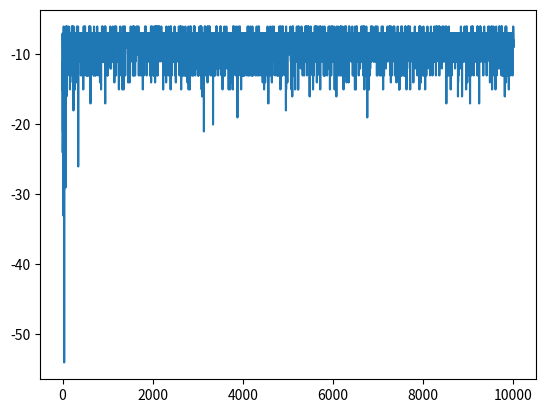

This chart was generated by the following Python code:
# -*- coding: utf-8 -*-
"""
Created on Sat Mar 28 12:59:23 2020

Assignment 2 - Agents and Reinforcement Learning

[redacted]
"""


import numpy as np
import random
import matplotlib.pyplot as plt



#set the rows and columns length
BOARD_ROWS = 5
BOARD_COLS = 5

#initalise start, win and lose states
START = (0, 0)
WIN_STATE = (4, 4)
HOLE_STATE = [(1,0),(3,1),(4,2),(1,3)]

#class state defines the board and decides reward, end and next position
class State:
    def __init__(self, state=START):
        #initalise the state to start and end to false
        self.state = state
        self.isEnd = False        

    def getReward(self):
        #give the rewards for each state -5 for loss, +1 for win, -1 for others
        for i in HOLE_STATE:
            if self.state == i:
                return -5
        if self.state == WIN_STATE:
            return 1       
        
        else:
            return -1

    def isEndFunc(self):
        #set state to end if win/loss
        if (self.state == WIN_STATE):
            self.isEnd = True
            
        for i in HOLE_STATE:
            if self.state == i:
                self.isEnd = True

    def nxtPosition(self, action):     
        #set the positions from current action - up, down, left, right
        if action == 0:                
            nxtState = (self.state[0] - 1, self.state[1]) #up             
        elif action == 1:
            nxtState = (self.state[0] + 1, self.state[1]) #down
        elif action == 2:
            nxtState = (self.state[0], self.state[1] - 1) #left
        else:
            nxtState = (self.state[0], self.state[1] + 1) #right


        #check if next state is possible
        if (nxtState[0] >= 0) and (nxtState[0] <= 4):
            if (nxtState[1] >= 0) and (nxtState[1] <= 4):    
                    #if possible change to next state                
                    return nxtState 
        #Return current state if outside grid     
        return self.state 



        
#class agent to implement reinforcement learning through grid  
class Agent:

    def __init__(self):
        #inialise states and actions 
        self.states = []
        self.actions = [0,1,2,3]    # up, down, left, right
        self.State = State()
        #set the learning and greedy values
        self.alpha = 0.5
        self.gamma = 0.9
        self.epsilon = 0.1
        self.isEnd = self.State.isEnd

        # array to retain reward values for plot
        self.plot_reward = []
        
        #initalise Q values as a dictionary for current and new
        self.Q = {}
        self.new_Q = {}
        #initalise rewards to 0
        self.rewards = 0
        
        #initalise all Q values across the board to 0, print these values
        for i in range(BOARD_ROWS):
            for j in range(BOARD_COLS):
                for k in range(len(self.actions)):
                    self.Q[(i, j, k)] =0
                    self.new_Q[(i, j, k)] = 0
        
        print(self.Q)
        
    

    #method to choose action with Epsilon greedy policy, and move to next state
    def Action(self):
        #random value vs epsilon
        rnd = random.random()
        #set arbitraty low value to compare with Q values to find max
        mx_nxt_reward =-10
        action = None
        
        #9/10 find max Q value over actions 
        if(rnd >self.epsilon) :
            #iterate through actions, find Q  value and choose best 
            for k in self.actions:
                
                i,j = self.State.state
                
                nxt_reward = self.Q[(i,j, k)]
                
                if nxt_reward >= mx_nxt_reward:
                    action = k
                    mx_nxt_reward = nxt_reward
                    
        #else choose random action
        else:
            action = np.random.choice(self.actions)
        
        #select the next state based on action chosen
        position = self.State.nxtPosition(action)
        return position,action
    
    
    #Q-learning Algorithm
    def Q_Learning(self,episodes):
        x = 0
        #iterate through best path for each episode
        while(x < episodes):
            #check if state is end
            if self.isEnd:
                #get current rewrard and add to array for plot
                reward = self.State.getReward()
                self.rewards += reward
                self.plot_reward.append(self.rewards)
                
                #get state, assign reward to each Q_value in state
                i,j = self.State.state
                for a in self.actions:
                    self.new_Q[(i,j,a)] = round(reward,3)
                    
                #reset state
                self.State = State()
                self.isEnd = self.State.isEnd
                
                #set rewards to zero and iterate to next episode
                self.rewards = 0
                x+=1
            else:
                #set to arbitrary low value to compare net state actions
                mx_nxt_value = -10
                #get current state, next state, action and current reward
                next_state, action = self.Action()
                i,j = self.State.state
                reward = self.State.getReward()
                #add reward to rewards for plot
                self.rewards +=reward
                
                #iterate through actions to find max Q value for action based on next state action
                for a in self.actions:
                    nxtStateAction = (next_state[0], next_state[1], a)
                    q_value = (1-self.alpha)*self.Q[(i,j,action)] + self.alpha*(reward + self.gamma*self.Q[nxtStateAction])
                
                    #find largest Q value
                    if q_value >= mx_nxt_value:
                        mx_nxt_value = q_value
                
                #next state is now current state, check if end state
                self.State = State(state=next_state)
                self.State.isEndFunc()
                self.isEnd = self.State.isEnd
                
                #update Q values with max Q value for next state
                self.new_Q[(i,j,action)] = round(mx_nxt_value,3)
            
            #copy new Q values to Q table
            self.Q = self.new_Q.copy()
        #print final Q table output
        print(self.Q)
        
    #plot the reward vs episodes
    def plot(self,episodes):
        
        plt.plot(self.plot_reward)
        plt.show()
        
        
    #iterate through the board and find largest Q value in each, print output
    def showValues(self):
        for i in range(0, BOARD_ROWS):
            print('-----------------------------------------------')
            out = '| '
            for j in range(0, BOARD_COLS):
                mx_nxt_value = -10
                for a in self.actions:
                    nxt_value = self.Q[(i,j,a)]
                    if nxt_value >= mx_nxt_value:
                        mx_nxt_value = nxt_value
                out += str(mx_nxt_value).ljust(6) + ' | '
            print(out)
        print('-----------------------------------------------')
        
    
        
if __name__ == "__main__":
    #create agent for 10,000 episdoes implementing a Q-learning algorithm plot and show values.
    ag = Agent()
    episodes = 10000
    ag.Q_Learning(episodes)
    ag.plot(episodes)
    ag.showValues()